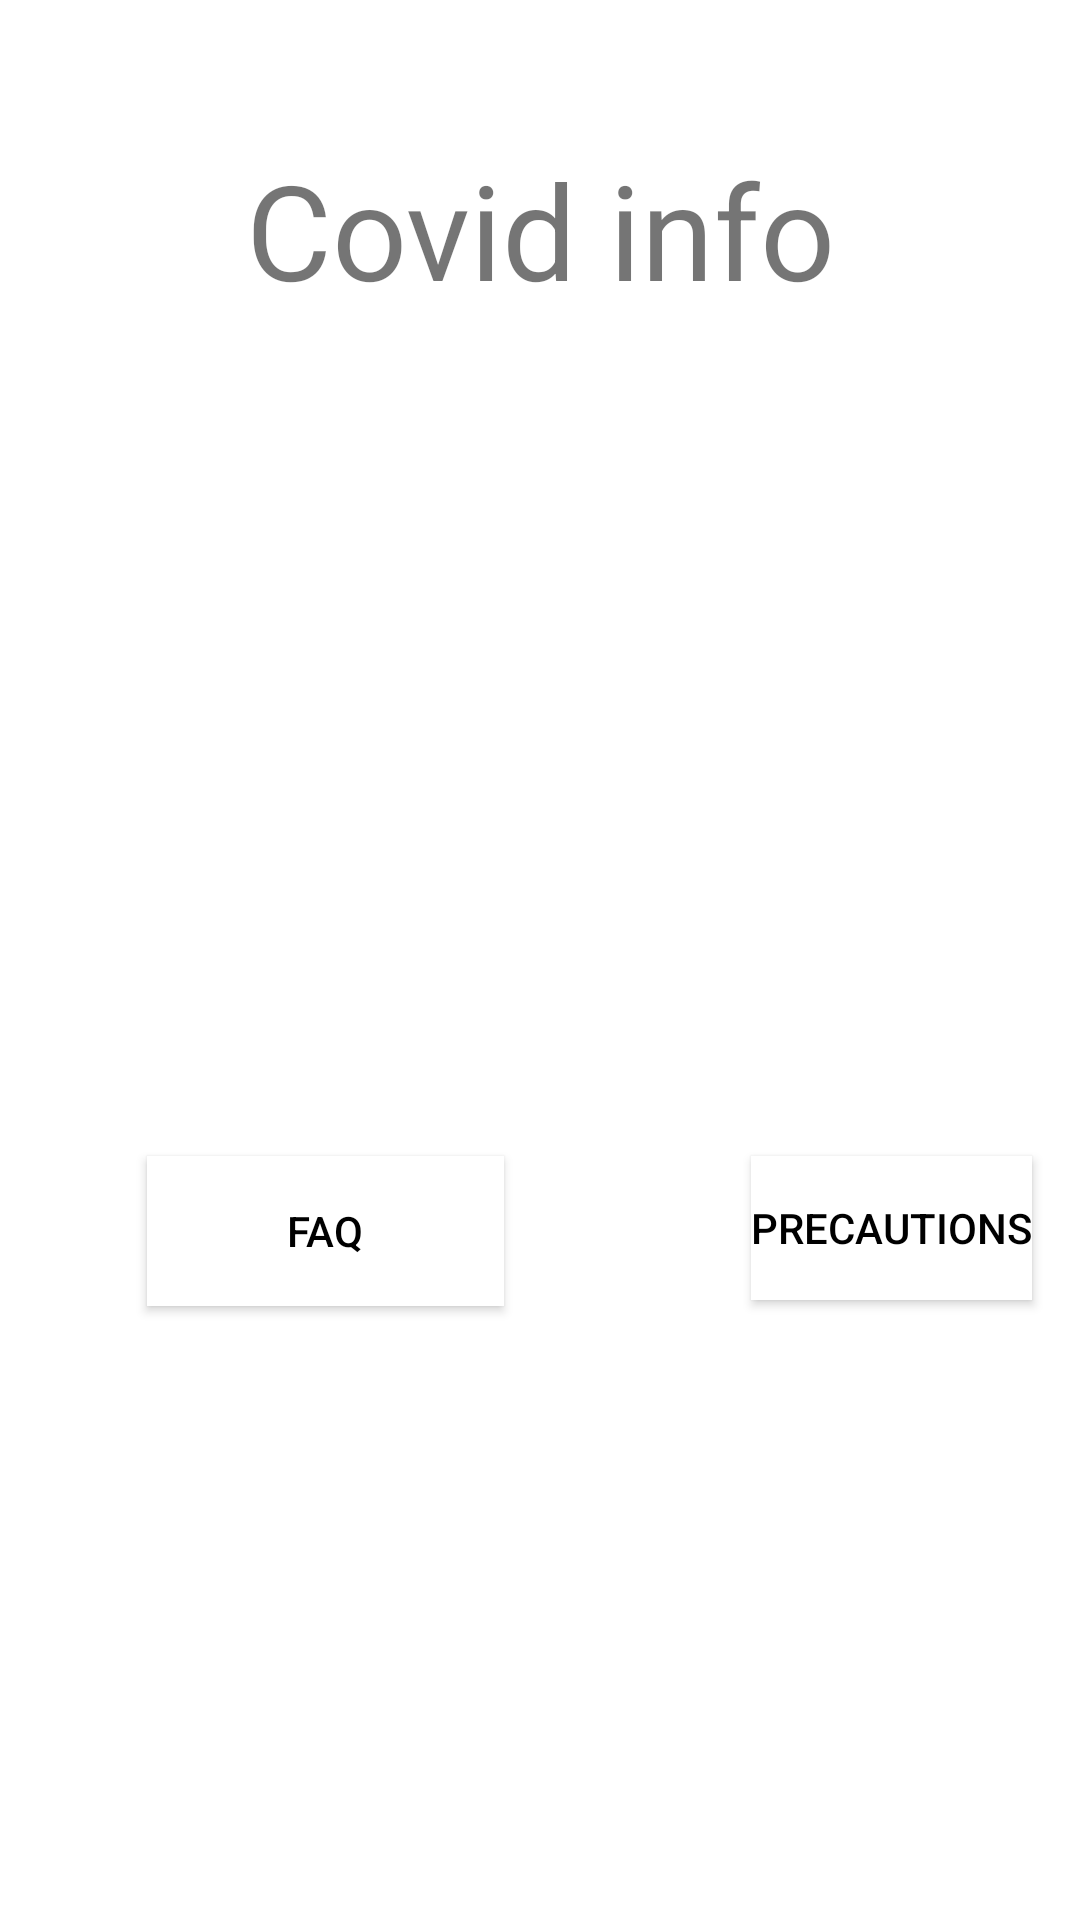

Reconstruct the res/layout file that produces this screen, plus the resources it refers to.
<!-- AndroidManifest.xml: application theme Theme.Covidapp -->
<!-- res/layout/fragment_slideshow.xml -->
<?xml version="1.0" encoding="utf-8"?>
<androidx.constraintlayout.widget.ConstraintLayout xmlns:android="http://schemas.android.com/apk/res/android"
    xmlns:app="http://schemas.android.com/apk/res-auto"
    xmlns:tools="http://schemas.android.com/tools"
    android:layout_width="match_parent"
    android:layout_height="match_parent"
    tools:context=".ui.slideshow.SlideshowFragment">


    <TextView
        android:id="@+id/txt_info"
        android:layout_width="279dp"
        android:layout_height="99dp"
        android:text="Covid info"
        android:textAlignment="center"
        android:textSize="44sp"
        app:layout_constraintBottom_toBottomOf="parent"
        app:layout_constraintEnd_toEndOf="parent"
        app:layout_constraintStart_toStartOf="parent"
        app:layout_constraintTop_toTopOf="parent"
        app:layout_constraintVertical_bias="0.087" />

    <Button
        android:id="@+id/btn_faq"
        android:layout_width="119dp"
        android:layout_height="50dp"
        android:background="@android:color/white"
        android:text="FAQ"
        android:textColor="@android:color/black"
        app:layout_constraintBottom_toBottomOf="parent"
        app:layout_constraintEnd_toEndOf="parent"
        app:layout_constraintHorizontal_bias="0.204"
        app:layout_constraintStart_toStartOf="parent"
        app:layout_constraintTop_toTopOf="parent"
        app:layout_constraintVertical_bias="0.653" />

    <Button
        android:id="@+id/btn_P"
        android:layout_width="wrap_content"
        android:layout_height="wrap_content"
        android:background="@android:color/white"
        android:text="Precautions"
        android:textColor="@android:color/black"
        app:layout_constraintBottom_toBottomOf="parent"
        app:layout_constraintEnd_toEndOf="parent"
        app:layout_constraintHorizontal_bias="0.94"
        app:layout_constraintStart_toStartOf="parent"
        app:layout_constraintTop_toTopOf="parent"
        app:layout_constraintVertical_bias="0.651" />


</androidx.constraintlayout.widget.ConstraintLayout>
<!-- resources referenced by this layout -->
<resources>
  <style name="Theme.Covidapp" parent="Theme.MaterialComponents.DayNight.DarkActionBar">
          
          <item name="colorPrimary">@color/purple_500</item>
          <item name="colorPrimaryVariant">@color/purple_700</item>
          <item name="colorOnPrimary">@color/white</item>
          
          <item name="colorSecondary">@color/teal_200</item>
          <item name="colorSecondaryVariant">@color/teal_700</item>
          <item name="colorOnSecondary">@color/black</item>
          
          <item name="android:statusBarColor" tools:targetApi="l">?attr/colorPrimaryVariant</item>
          
      </style>
  <!-- not gathered from this repository: default colours our renderer supplied (Android Studio template values) -->
  <color name="purple_500">#FF6200EE</color>
  <color name="purple_700">#FF3700B3</color>
  <color name="teal_200">#FF03DAC5</color>
  <color name="teal_700">#FF018786</color>
  <color name="black">#FF000000</color>
  <color name="white">#FFFFFFFF</color>
</resources>
